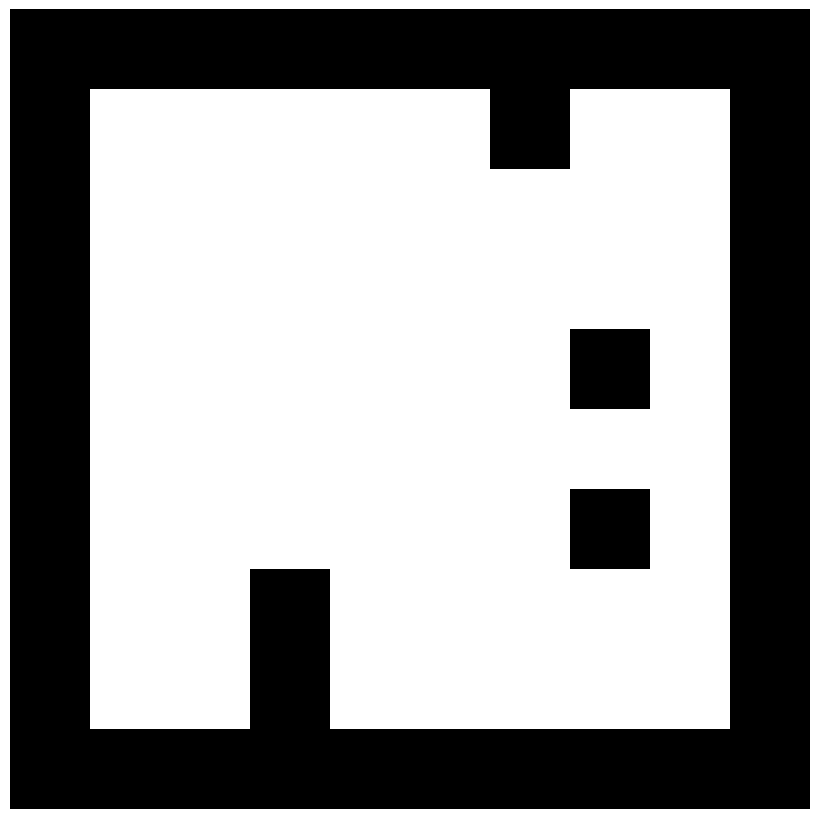

Reproduce this figure in Python. (Note: this script raises an exception after producing the figure.)
import numpy as np
import random


def create_maze(rows, cols, obs_prob=0.85): #TODO FIX EVEN MAZE - IF ROWS AND COLS ARE ODD
    rows = int(rows / 2)
    cols = int(cols / 2)

    maze = np.ones((rows * 2, cols * 2))

    x, y = (0, 0)

    stack = [(x, y)]
    while len(stack) > 0:
        x, y = stack[-1]

        directions = [(0, 1), (1, 0), (0, -1), (-1, 0)]
        random.shuffle(directions)

        for dx, dy in directions:
            nx, ny = x + dx, y + dy
            if nx >= 0 and ny >= 0 and nx < rows and ny < cols and maze[2 * nx , 2 * ny ] == 1:
                maze[2 * nx , 2 * ny ] = 0
                maze[2 * x  + dx, 2 * y  + dy] = 0
                stack.append((nx, ny))
                break
        else:
            stack.pop()

    zero_indices = np.argwhere(maze == 0)
    zero_coords = [tuple(index) for index in zero_indices]

    directions = [(0, 1), (1, 0), (0, -1), (-1, 0)]  # adds randomly crosses of free space.
    for z in zero_coords:
        if random.random() >= obs_prob:
            for dx, dy in directions:
                nx, ny = z[0] + dx, z[1] + dy
                maze[nx, ny] = 0

    maze[0, :] = 1
    maze[-1, :] = 1
    maze[:, 0] = 1
    maze[:, -1] = 1

    # removes crosses (so agents wont be stuck).
    for i in range(maze.shape[0]):
        for j in range(maze.shape[1]):
            walls = []
            for d in directions:
                neighbor_i = i + d[0]
                neighbor_j = j + d[1]
                # Check if neighbor is in bounds
                if 0 <= neighbor_i < maze.shape[0] and 0 <= neighbor_j < maze.shape[1] and maze[
                    (neighbor_i, neighbor_j)]:
                    walls.append((neighbor_i, neighbor_j))
            if len(walls) >= len(directions):
                for coord in walls:
                    maze[coord] = 0

    # re-adds the boundaries (after cross removed).
    maze[0, :] = 1
    maze[-1, :] = 1
    maze[:, 0] = 1
    maze[:, -1] = 1

    # Ensure the starting position is free
    maze[1, 1] = 0  # Starting position (1,1) should be free
    return maze

def create_maze_plot(maze, save_path=None, title="Maze", figsize=(8, 8), show_grid=True):
    """
    Create a plot/PNG of the maze with walls as black and free cells as white.
    
    Args:
        maze (np.array): 2D maze array where 1=wall/obstacle, 0=free cell
        save_path (str, optional): Path to save the PNG file. If None, just displays
        title (str): Title for the plot
        figsize (tuple): Figure size (width, height)
        show_grid (bool): Whether to show grid lines
    
    Returns:
        matplotlib.figure.Figure: The generated figure
    """
    import matplotlib.pyplot as plt
    import matplotlib.patches as patches

    if save_path is not None:
        save_path = "plots/" + title.replace(" ", "_").lower() + ".png"

    # Create figure and axis
    fig, ax = plt.subplots(1, 1, figsize=figsize)
    
    # Create the maze visualization
    # 0 (free cells) -> white (1.0)
    # 1 (walls/obstacles) -> black (0.0)
    maze_visual = 1 - maze  # Invert: 0->1 (white), 1->0 (black)
    
    # Display the maze
    im = ax.imshow(maze_visual, cmap='gray', vmin=0, vmax=1, interpolation='nearest')
    
    # Set title
    ax.set_title(title, fontsize=16, fontweight='bold')
    
    # Configure grid
    if show_grid:
        # Add grid lines
        ax.set_xticks(np.arange(-0.5, maze.shape[1], 1), minor=True)
        ax.set_yticks(np.arange(-0.5, maze.shape[0], 1), minor=True)
        ax.grid(which='minor', color='gray', linestyle='-', linewidth=0.5, alpha=0.15)

    # Remove all axes, ticks, and labels for clean look
    ax.set_xticks([])
    ax.set_yticks([])
    # ax.axis('off')
    
    # Make sure the aspect ratio is equal (square cells)
    ax.set_aspect('equal')
   
    plt.tight_layout()
    
    # Save if path provided
    if save_path:
        plt.savefig(save_path, dpi=300, bbox_inches='tight', 
                   facecolor='white', edgecolor='none')
        print(f"Maze plot saved to: {save_path}")
    
    return fig

def create_simple_maze_plot(maze, save_path=None, title=None, figsize=(8, 8)):
    """
    Create a simple black and white plot of the maze without any extras.
    
    Args:
        maze (np.array): 2D maze array where 1=wall/obstacle, 0=free cell
        save_path (str, optional): Path to save the PNG file
        title (str, optional): Title for the plot (if None, no title shown)
        figsize (tuple): Figure size (width, height)
    
    Returns:
        matplotlib.figure.Figure: The generated figure
    """
    import matplotlib.pyplot as plt
    
    save_path = "gym_env/plots/" + title.replace(" ", "_").lower() + ".png" if save_path is None else save_path
    # Create figure and axis
    fig, ax = plt.subplots(1, 1, figsize=figsize)
    
    # Create the maze visualization
    # 0 (free cells) -> white (1.0)
    # 1 (walls/obstacles) -> black (0.0)
    maze_visual = 1 - maze  # Invert: 0->1 (white), 1->0 (black)
    
    # Display the maze - pure black and white
    ax.imshow(maze_visual, cmap='gray', vmin=0, vmax=1, interpolation='nearest')
    
    # # Set title only if provided
    # if title:
    #     ax.set_title(title, fontsize=16, fontweight='bold')
    
    # Remove all axes, ticks, and labels for clean look
    ax.set_xticks([])
    ax.set_yticks([])
    ax.axis('off')
    
    # Make sure the aspect ratio is equal (square cells)
    ax.set_aspect('equal')
    
    # Remove any padding
    plt.subplots_adjust(left=0, bottom=0, right=1, top=1, wspace=0, hspace=0)
    
    # Save if path provided
    if save_path:
        plt.savefig(save_path, dpi=300, bbox_inches='tight', 
                   facecolor='white', edgecolor='none', pad_inches=0)
        print(f"Simple maze plot saved to: {save_path}")
    
    return fig

def print_maze(maze1, maze2):
    print("Low obstacle density (0.15):")
    print(np.array2string(maze1, separator=' '))
    print("\nHigh obstacle density (0.85):")
    print(np.array2string(maze2, separator=' '))



if __name__ == "__main__":

    fig1 = create_simple_maze_plot(create_maze(10, 10, 0.30),
                           title="10x10 - 15% Obstacles")
    fig2 = create_simple_maze_plot(create_maze(15, 15, 0.30),
                           title="15x15 - 15% Obstacles)")
    fig3 = create_simple_maze_plot(create_maze(30, 30, 0.30),
                           title="30x30 - 15% Obstacles)")
    fig4 = create_simple_maze_plot(create_maze(10, 10, 0.85),
                           title="10x10 - 85% Obstacles")
    fig5 = create_simple_maze_plot(create_maze(15, 15, 0.85),
                           title="15x15 - 85% Obstacles)")
    fig6 = create_simple_maze_plot(create_maze(30, 30, 0.85),
                           title="30x30 - 85% Obstacles)")
    
    # Show all plots
    import matplotlib.pyplot as plt
    plt.show()
    
